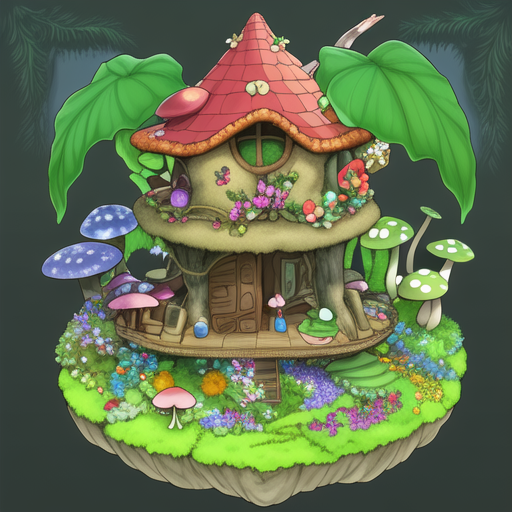
Generation parameters embedded in this image by AUTOMATIC1111 Stable Diffusion web UI or a fork of it (Forge, ...) (PNG 'parameters' text chunk):
nature community home, based on fungi, plants, flowers and fruits <lora:GhibliStyle:0.7>
Steps: 60, Sampler: Euler a, CFG scale: 7, Seed: 874599212, Size: 512x512, Model hash: d1facd9a2b, Model: anything-v3-fp16-pruned, Lora hashes: "GhibliStyle: 708c39069ba6"